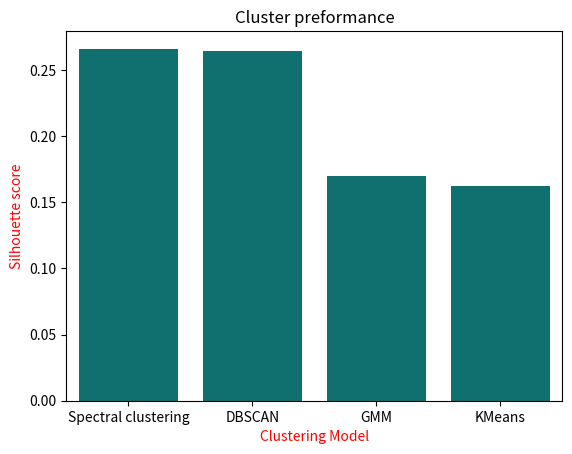

This chart was generated by the following Python code: (Note: this script raises an exception after producing the figure.)
import pandas as pd
import seaborn as sns
import matplotlib.pyplot as plt


"""
Creating two dataframes, for the second and third models,
and using then to plot model performance.
"""
def plot_model_pref(folder="plots", name="Model preformance", bf=False):
    # the dataframes
    df = pd.DataFrame([[0.98, "full", "NN, micro"], [0.83, "full", "RF, micro"],
                       [0.64, "missing", "NN, micro"], [0.5, "missing", "RF, micro"],
                       [0.59, "full", "NN, macro"], [0.5, "full", "RF, macro"],
                       [0.51, "missing", "NN, macro"], [0.3, "missing", "RF, macro"]
                       ],
                      columns=["F1 score", "Data", "Model and type"])
    df_better_feat = pd.DataFrame([[0.98, "full", "NN, micro"], [0.82, "full", "RF, micro"],
                       [0.62, "missing", "NN, micro"], [0.51, "missing", "RF, micro"],
                       [0.63, "full", "NN, macro"], [0.53, "full", "RF, macro"],
                       [0.51, "missing", "NN, macro"], [0.3, "missing", "RF, macro"]
                       ],
                      columns=["F1 score", "Data", "Model and type"])
    df_dict = {True: df_better_feat, False: df}
    fig, ax = plt.subplots()
    # drawing the bar plots and adding labels and a title.
    ax = sns.barplot(data=df_dict[bf], y="F1 score", x="Model and type", hue="Data", palette="mako")
    ax.set_xlabel(color='r', xlabel="Model and type")
    ax.set_ylabel(color='r', ylabel="F1 score")
    ax.set_title(name)
    # saving.
    plt.savefig(f"{folder}/{name}.png")

"""
Plotting the clustering model performance
"""
def plot_clustering_pref(folder="plots", name="Cluster preformance"):
    # the data of the model performance.
    df = pd.DataFrame([[0.266, "Spectral clustering"], [0.264, "DBSCAN"],
                        [0.17, "GMM"], [0.162, "KMeans"],],
                      columns=["Silhouette score", "Clustering model"])
    fig, ax = plt.subplots()
    # drawing the bar plots and adding labels and a title.

    ax = sns.barplot(data=df, y="Silhouette score", x="Clustering model", color="teal")
    ax.set_xlabel(color='r', xlabel="Clustering Model")
    ax.set_ylabel(color='r', ylabel="Silhouette score")
    ax.set_title(name)
    # saving.
    plt.savefig(f"{folder}/{name}.png")

if __name__ == "__main__":
    plot_clustering_pref()
    plot_model_pref(bf=True, name="Better features model performance")
    plot_model_pref()
